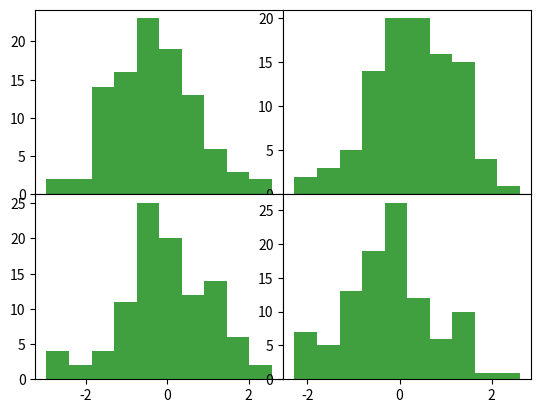

The script that saved this image:
import numpy as np
import matplotlib as mpl
import matplotlib.pyplot as plt
'''
Subplot:子图，figure对象下创建一个或多个subplot对象（即axes）用于绘制图像
'''
# x1=[1,2,3]
# y1=[5,7,4]
# x2=[1,2,3]
# y2=[10,14,12]
# plt.subplot(221)
# plt.plot(x1,y1,'r-')
# plt.subplot(223)
# plt.plot(x2,y2,'b--')
# plt.show()

####################
# mpl.rcParams['font.sans-serif']=['SimeHei']
# mpl.rcParams['axes.unicode_minus']=False
#
# #获取figure对象
# fig=plt.figure(figsize=(8,6))
# #在figure上创建对象
# ax1=fig.add_subplot(221)
# ax2=fig.add_subplot(222)
# ax3=fig.add_subplot(223)
#
# #在ax1上绘图
# ax1.plot(np.random.randn(50).cumsum(),'g-')
# #在ax2上绘图
# ax2.plot(np.random.randn(50).cumsum(),'b--')
# #在ax3上绘图
# ax3.plot(np.random.randn(50).cumsum(),'k--')
#
# plt.show()

#####################
fig,axes=plt.subplots(2,2)

for i in range(2):
    for j in range(2):
        axes[i,j].hist(np.random.randn(100),10,color='g',alpha=0.75)
fig.subplots_adjust(wspace = 0,hspace=0)#调整子图之间的距离
plt.show()